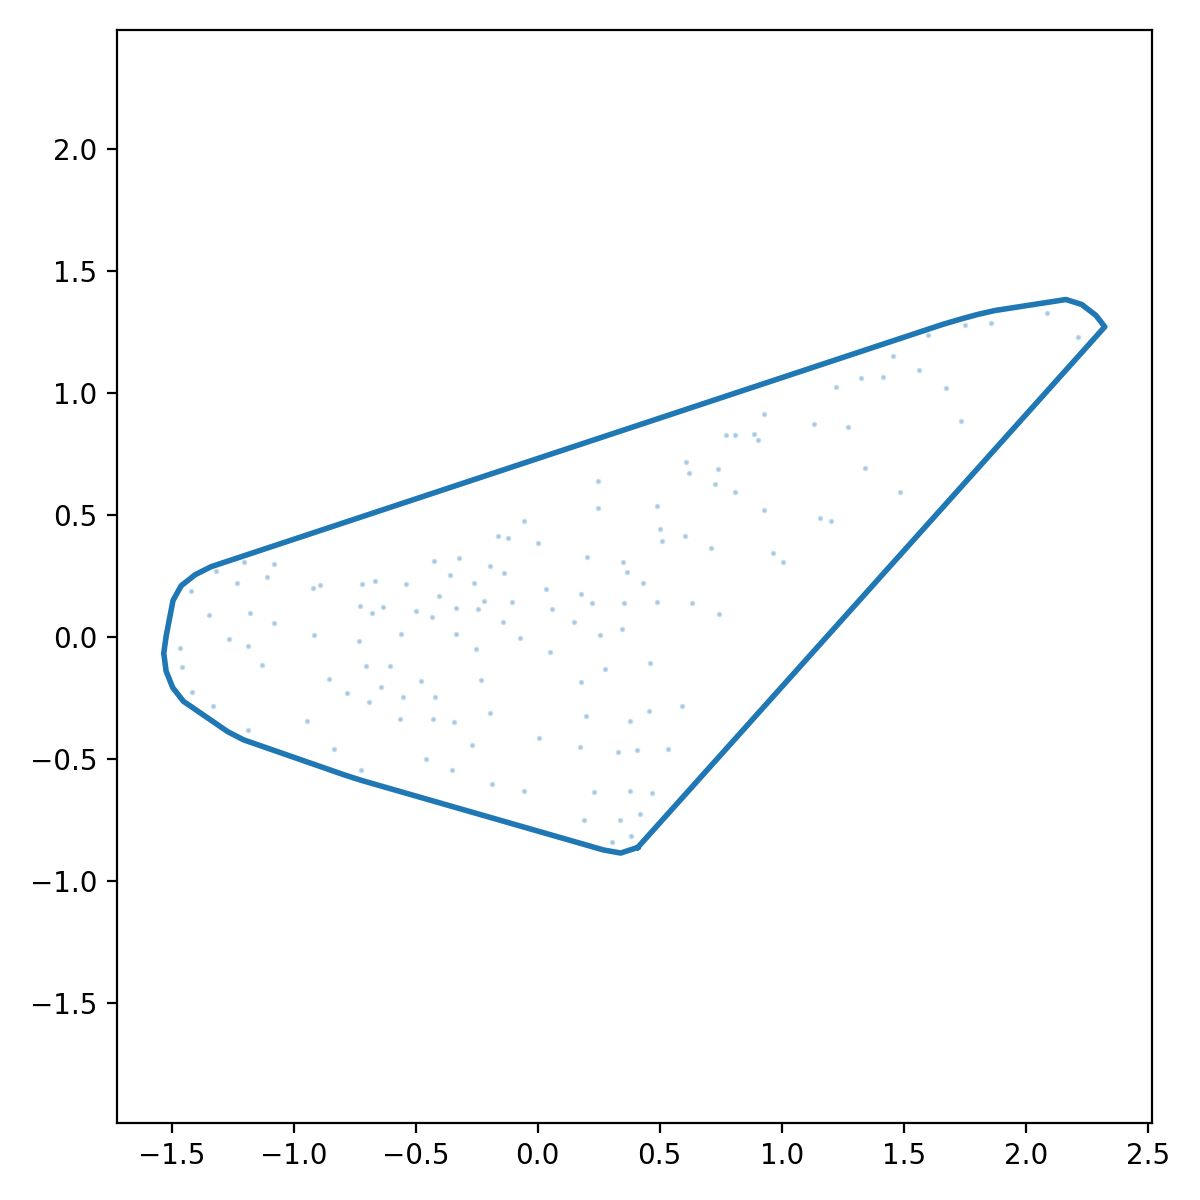

Values plotted in this chart, from the file beside it:
x_norm, y_norm
0.4099, -0.8639
0.4589, -0.8092
0.508, -0.7545
0.5571, -0.6998
0.6062, -0.6451
0.6553, -0.5904
0.7043, -0.5356
0.7534, -0.4809
0.8025, -0.4262
0.8516, -0.3715
0.9007, -0.3168
0.9498, -0.2621
0.9988, -0.2074
1.048, -0.1526
1.097, -0.09792
1.146, -0.0432
1.195, 0.01151
1.244, 0.06623
1.293, 0.1209
1.342, 0.1757
1.392, 0.2304
1.441, 0.2851
1.49, 0.3398
1.539, 0.3945
1.588, 0.4492
1.637, 0.504
1.686, 0.5587
1.735, 0.6134
1.784, 0.6681
1.833, 0.7228
1.882, 0.7775
1.931, 0.8323
1.98, 0.887
2.03, 0.9417
2.079, 0.9964
2.128, 1.051
2.177, 1.106
2.226, 1.161
2.275, 1.215
2.324, 1.27
2.288, 1.317
2.229, 1.362
2.165, 1.382
2.092, 1.371
2.02, 1.359
1.947, 1.348
1.874, 1.337
1.803, 1.32
1.732, 1.301
1.661, 1.28
1.592, 1.257
1.522, 1.234
1.452, 1.211
1.382, 1.188
1.312, 1.165
1.243, 1.142
1.173, 1.119
1.103, 1.095
1.033, 1.072
0.9635, 1.049
... 68 more rows
